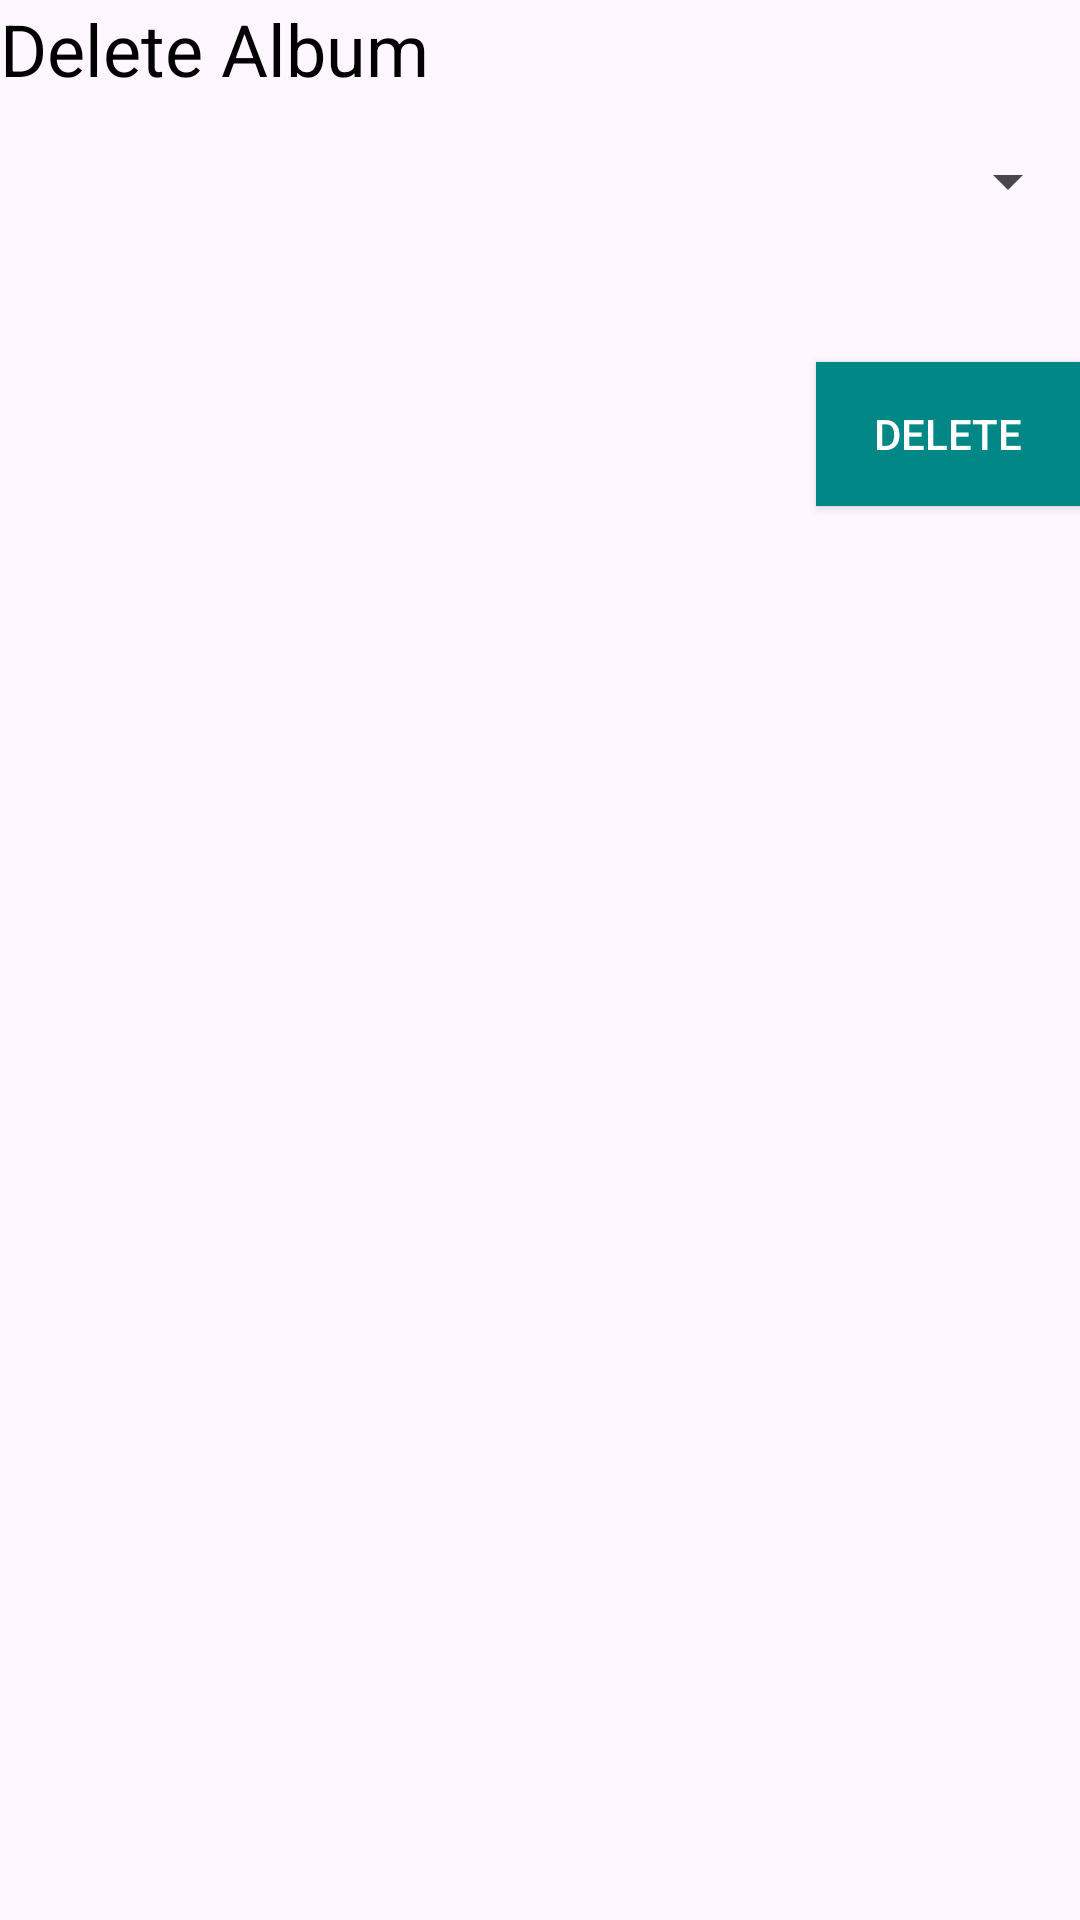

Reconstruct the res/layout file that produces this screen, plus the resources it refers to.
<!-- AndroidManifest.xml: application theme Theme.Photos -->
<!-- res/layout/delete_album.xml -->
<?xml version="1.0" encoding="utf-8"?>
<LinearLayout xmlns:android="http://schemas.android.com/apk/res/android"
    android:layout_width="match_parent"
    android:layout_height="wrap_content"
    android:layout_margin="16dp"
    android:minWidth="300dp"
    android:minHeight="200dp"
    android:orientation="vertical">

    <TextView
        android:layout_width="wrap_content"
        android:layout_height="wrap_content"
        android:layout_marginBottom="16dp"
        android:text="@string/delete_album"
        android:textColor="@color/black"
        android:textSize="24sp" />

    <Spinner
        android:id="@+id/spinner"
        android:layout_width="match_parent"
        android:layout_height="wrap_content"
        android:imeOptions="actionNext"
        android:inputType="text" />

    <TextView
        android:id="@+id/error_text"
        android:layout_width="match_parent"
        android:layout_height="wrap_content"
        android:layout_marginBottom="16dp"
        android:textColor="@color/red"
        android:textSize="24sp" />

    <Button
        android:id="@+id/submit_button"
        android:layout_width="wrap_content"
        android:layout_height="wrap_content"
        android:layout_gravity="end"
        android:background="@color/primary"
        android:text="@string/delete"
        android:textColor="@color/white" />
</LinearLayout>
<!-- resources referenced by this layout -->
<resources>
  <color name="black">#FF000000</color>
  <color name="primary">#FF018786</color>
  <color name="red">#FF0000</color>
  <color name="white">#FFFFFFFF</color>
  <string name="delete">Delete</string>
  <string name="delete_album">Delete Album</string>
  <style name="Theme.Photos" parent="Base.Theme.Photos" />
  <style name="Base.Theme.Photos" parent="Theme.Material3.DayNight.NoActionBar">
          
          
      </style>
</resources>
